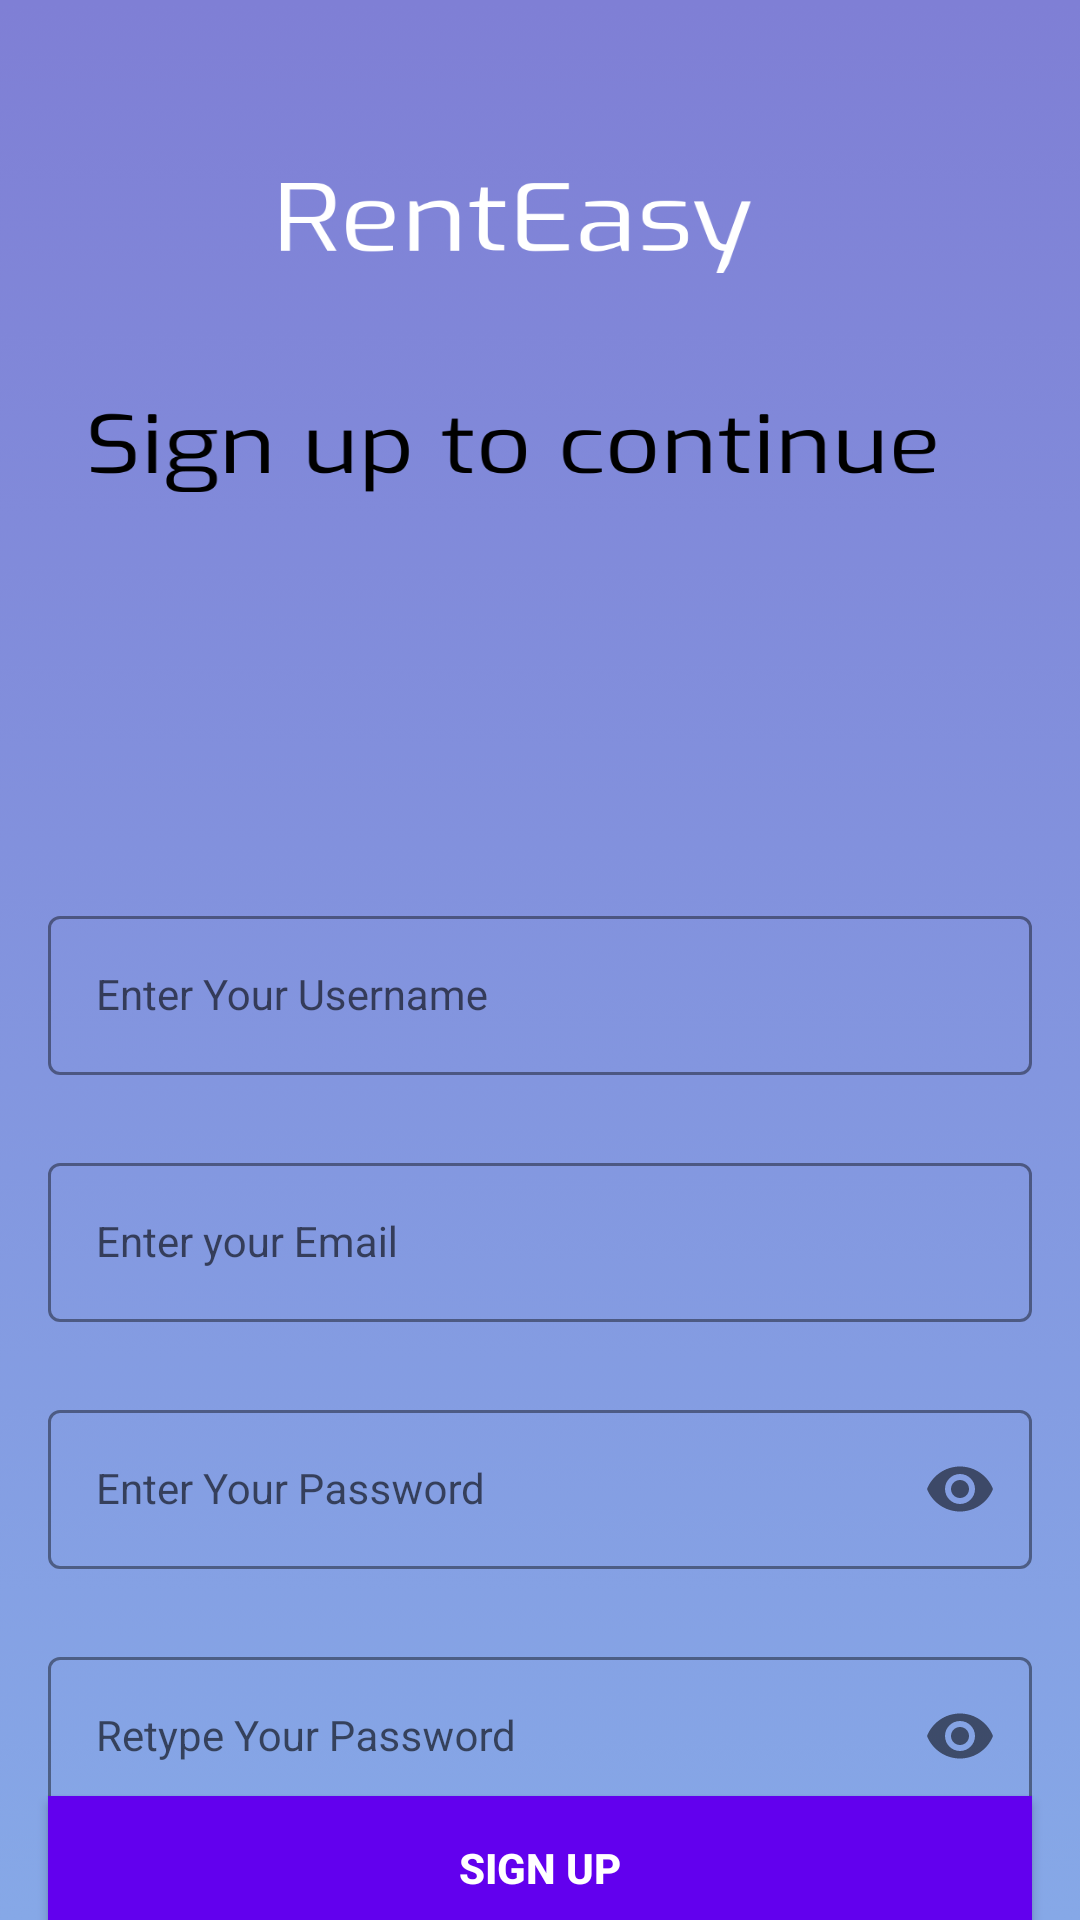

Layout XML and referenced resources for this Android screen:
<!-- AndroidManifest.xml: application theme Theme.LoginAndSignUp -->
<!-- res/layout/activity_sign_up.xml -->
<?xml version="1.0" encoding="utf-8"?>
<androidx.constraintlayout.widget.ConstraintLayout xmlns:android="http://schemas.android.com/apk/res/android"
    xmlns:app="http://schemas.android.com/apk/res-auto"
    xmlns:tools="http://schemas.android.com/tools"
    android:layout_width="match_parent"
    android:layout_height="match_parent"
    android:background="@drawable/signupimg"
    tools:context=".SignUpActivity">

    
    <com.google.android.material.textfield.TextInputLayout
        android:id="@+id/usernameLayout"
        style="@style/LoginTextInputOuterFieldStyle"
        android:layout_width="match_parent"
        android:layout_height="wrap_content"
        android:layout_marginHorizontal="16dp"
        android:layout_marginTop="300dp"
        app:boxStrokeColor="@color/yellow"
        app:hintTextColor="@color/yellow"
        app:layout_constraintEnd_toEndOf="parent"
        app:layout_constraintHorizontal_bias="0.5"
        app:layout_constraintStart_toStartOf="parent"
        app:layout_constraintTop_toTopOf="parent">

        <com.google.android.material.textfield.TextInputEditText
            android:id="@+id/usernameEt"
            style="@style/LoginTextInputInnerFieldStyle"
            android:layout_width="match_parent"
            android:layout_height="wrap_content"
            android:hint="Enter Your Username"
            android:inputType="text" />
    </com.google.android.material.textfield.TextInputLayout>

    
    <com.google.android.material.textfield.TextInputLayout
        android:id="@+id/emailLayout"
        style="@style/LoginTextInputOuterFieldStyle"
        android:layout_width="match_parent"
        android:layout_height="wrap_content"
        android:layout_marginHorizontal="16dp"
        android:layout_marginTop="24dp"
        app:boxStrokeColor="@color/yellow"
        app:hintTextColor="@color/yellow"
        app:layout_constraintEnd_toEndOf="parent"
        app:layout_constraintHorizontal_bias="0.5"
        app:layout_constraintStart_toStartOf="parent"
        app:layout_constraintTop_toBottomOf="@id/usernameLayout">

        <com.google.android.material.textfield.TextInputEditText
            android:id="@+id/emailEt"
            style="@style/LoginTextInputInnerFieldStyle"
            android:layout_width="match_parent"
            android:layout_height="wrap_content"
            android:hint="Enter your Email"
            android:inputType="textEmailAddress" />
    </com.google.android.material.textfield.TextInputLayout>

    
    <com.google.android.material.textfield.TextInputLayout
        android:id="@+id/passwordLayout"
        style="@style/LoginTextInputOuterFieldStyle"
        android:layout_width="match_parent"
        android:layout_height="wrap_content"
        android:layout_marginHorizontal="16dp"
        android:layout_marginTop="24dp"
        app:boxStrokeColor="@color/yellow"
        app:hintTextColor="@color/yellow"
        app:layout_constraintEnd_toEndOf="parent"
        app:layout_constraintHorizontal_bias="0.5"
        app:layout_constraintStart_toStartOf="parent"
        app:layout_constraintTop_toBottomOf="@id/emailLayout"
        app:passwordToggleEnabled="true">

        <com.google.android.material.textfield.TextInputEditText
            android:id="@+id/passET"
            style="@style/LoginTextInputInnerFieldStyle"
            android:layout_width="match_parent"
            android:layout_height="wrap_content"
            android:hint="Enter Your Password"
            android:inputType="textPassword" />
    </com.google.android.material.textfield.TextInputLayout>

    
    <com.google.android.material.textfield.TextInputLayout
        android:id="@+id/confirmPasswordLayout"
        style="@style/LoginTextInputOuterFieldStyle"
        android:layout_width="match_parent"
        android:layout_height="wrap_content"
        android:layout_marginHorizontal="16dp"
        android:layout_marginTop="24dp"
        app:boxStrokeColor="@color/yellow"
        app:hintTextColor="@color/yellow"
        app:layout_constraintEnd_toEndOf="parent"
        app:layout_constraintHorizontal_bias="0.5"
        app:layout_constraintStart_toStartOf="parent"
        app:layout_constraintTop_toBottomOf="@id/passwordLayout"
        app:passwordToggleEnabled="true">

        <com.google.android.material.textfield.TextInputEditText
            android:id="@+id/confirmPassEt"
            style="@style/LoginTextInputInnerFieldStyle"
            android:layout_width="match_parent"
            android:layout_height="wrap_content"
            android:hint="Retype Your Password"
            android:inputType="textPassword" />
    </com.google.android.material.textfield.TextInputLayout>

    
    <androidx.appcompat.widget.AppCompatButton
        android:id="@+id/button"
        android:layout_width="0dp"
        android:layout_height="wrap_content"
        android:layout_marginHorizontal="16dp"
        android:background="@color/purple_500"
        android:text="Sign Up"
        android:textColor="@color/white"
        android:textStyle="bold"
        app:layout_constraintBottom_toBottomOf="parent"
        app:layout_constraintEnd_toEndOf="parent"
        app:layout_constraintHorizontal_bias="0.5"
        app:layout_constraintStart_toStartOf="parent"
        app:layout_constraintTop_toBottomOf="@+id/confirmPasswordLayout" />

    
    <TextView
        android:id="@+id/textView"
        android:layout_width="wrap_content"
        android:layout_height="wrap_content"
        android:textColor="@color/white"
        android:text="Already Registered , Login!"
        app:layout_constraintBottom_toBottomOf="parent"
        app:layout_constraintEnd_toEndOf="parent"
        app:layout_constraintHorizontal_bias="0.5"
        app:layout_constraintStart_toStartOf="parent"
        app:layout_constraintTop_toBottomOf="@+id/button" />

</androidx.constraintlayout.widget.ConstraintLayout>
<!-- resources referenced by this layout -->
<resources>
  <color name="purple_500">#FF6200EE</color>
  <color name="white">#FFFFFFFF</color>
  <color name="yellow">#FFC801</color>
  <!-- drawable signupimg: png bitmap (drawable, 109230 bytes) -->
  <style name="LoginTextInputInnerFieldStyle" parent="Widget.MaterialComponents.TextInputLayout.OutlinedBox">
          <item name="android:layout_width">match_parent</item>
          <item name="android:layout_height">wrap_content</item>
          <item name="android:textColor">@color/black</item>
          <item name="android:textColorHint">@color/black</item>
          <item name="android:maxLines">1</item>
          <item name="android:textSize">14sp</item>
          <item name="android:singleLine">true</item>
      </style>
  <style name="LoginTextInputOuterFieldStyle" parent="Widget.MaterialComponents.TextInputLayout.OutlinedBox">
          <item name="android:layout_width">match_parent</item>
          <item name="android:layout_height">wrap_content</item>
          <item name="android:layout_marginTop">15dp</item>
          <item name="android:layout_marginBottom">15dp</item>
      </style>
  <style name="Theme.LoginAndSignUp" parent="Theme.MaterialComponents.DayNight.NoActionBar">
          
          <item name="colorPrimary">@color/purple_500</item>
          <item name="colorPrimaryVariant">@color/purple_700</item>
          <item name="colorOnPrimary">@color/white</item>
          
          <item name="colorSecondary">@color/teal_200</item>
          <item name="colorSecondaryVariant">@color/teal_700</item>
          <item name="colorOnSecondary">@color/black</item>
          
          <item name="android:statusBarColor">@color/yellow</item>
          
      </style>
  <color name="black">#FF000000</color>
  <color name="purple_700">#FF3700B3</color>
  <color name="teal_200">#FF03DAC5</color>
  <color name="teal_700">#FF018786</color>
</resources>
